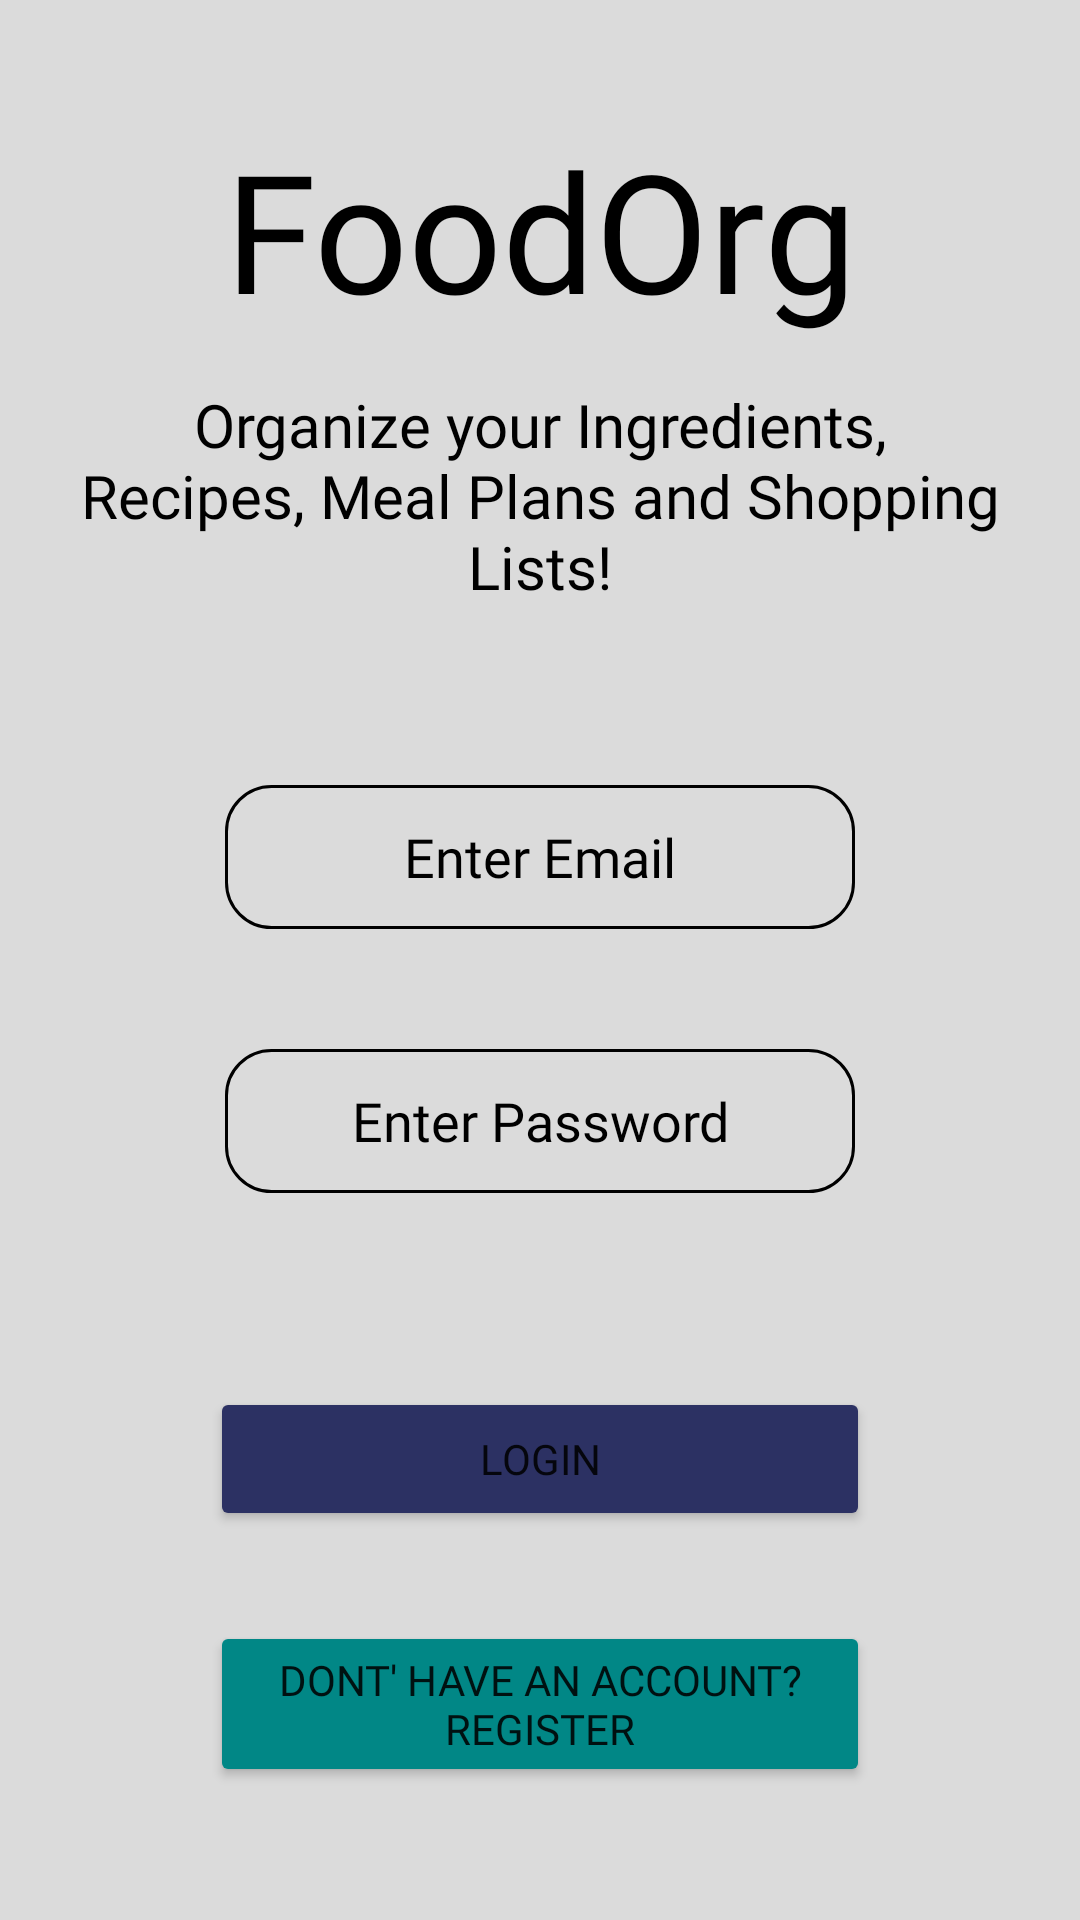

Layout XML and referenced resources for this Android screen:
<!-- AndroidManifest.xml: application theme Theme.FoodOrg -->
<!-- res/layout/login.xml -->
<?xml version="1.0" encoding="utf-8"?>
<androidx.constraintlayout.widget.ConstraintLayout xmlns:android="http://schemas.android.com/apk/res/android"
    xmlns:app="http://schemas.android.com/apk/res-auto"
    xmlns:tools="http://schemas.android.com/tools"
    android:layout_width="match_parent"
    android:layout_height="match_parent"
    android:id="@+id/parentLayout"
    android:background="#DBDBDB">


    <LinearLayout
        android:id="@+id/titlelayout"
        android:layout_width="match_parent"
        android:layout_height="wrap_content"
        android:layout_margin="10dp"
        android:layout_marginTop="5dp"
        android:orientation="vertical"

        app:layout_constraintBottom_toTopOf="@+id/enterDatalayout"
        app:layout_constraintEnd_toEndOf="parent"
        app:layout_constraintHorizontal_bias="0.473"
        app:layout_constraintStart_toStartOf="parent"
        app:layout_constraintTop_toTopOf="@+id/parentLayout">


        <TextView
            android:id="@+id/Title"
            android:layout_width="wrap_content"
            android:layout_height="wrap_content"
            android:layout_gravity="center"

            android:layout_marginTop="5dp"
            android:fontFamily="@font/comfortaabold"
            android:text="FoodOrg"
            android:textAlignment="center"

            android:textColor="@color/black"
            android:textSize="55sp"


            app:layout_constraintEnd_toEndOf="parent"
            app:layout_constraintHorizontal_bias="0.5"
            app:layout_constraintStart_toStartOf="parent" />


        <TextView
            android:id="@+id/SubTittle"
            android:layout_width="wrap_content"
            android:layout_height="wrap_content"
            android:layout_gravity="center"
            android:layout_margin="15dp"
            android:fontFamily="@font/comfortaabold"
            android:text="Organize your Ingredients, Recipes, Meal Plans and Shopping Lists!"
            android:textAlignment="center"

            android:textColor="@color/black"
            android:textSize="20sp"


            app:layout_constraintEnd_toEndOf="parent"
            app:layout_constraintHorizontal_bias="0.5"
            app:layout_constraintStart_toStartOf="parent" />


    </LinearLayout>

    <LinearLayout
        android:id="@+id/enterDatalayout"
        android:layout_width="match_parent"
        android:layout_height="wrap_content"

        android:orientation="vertical"

        app:layout_constraintBottom_toTopOf="@+id/butonsLayout"

        app:layout_constraintEnd_toEndOf="parent"
        app:layout_constraintHorizontal_bias="0.0"
        app:layout_constraintStart_toStartOf="parent"
        app:layout_constraintTop_toBottomOf="@id/titlelayout">


        <com.google.android.material.textfield.TextInputEditText

            android:id="@+id/emailLoginMain"
            android:layout_width="wrap_content"
            android:layout_height="wrap_content"
            android:layout_gravity="center"
            android:layout_marginVertical="10dp"
            android:layout_marginTop="30dp"
            android:background="@drawable/rounder_corner"

            android:ems="10"
            android:fontFamily="@font/robotomedium"
            android:hint="Enter Email"
            android:inputType="textEmailAddress"
            android:minHeight="48dp"

            android:textAlignment="center"
            android:textColorHint="@color/black"
            app:layout_constraintEnd_toEndOf="parent"
            app:layout_constraintHorizontal_bias="0.5"
            app:layout_constraintStart_toStartOf="parent"
            app:layout_constraintTop_toTopOf="parent" />


        <com.google.android.material.textfield.TextInputEditText
            android:id="@+id/passwordLoginMain"
            android:layout_width="wrap_content"
            android:layout_height="wrap_content"
            android:layout_gravity="center"
            android:layout_marginBottom="10dp"
            android:background="@drawable/rounder_corner"
            android:ems="10"

            android:fontFamily="@font/robotomedium"
            android:hint="Enter Password"
            android:inputType="textPassword"
            android:minHeight="48dp"
            android:textAlignment="center"

            android:textColorHint="@color/black"
            app:layout_constraintEnd_toEndOf="parent"
            app:layout_constraintHorizontal_bias="0.5"
            app:layout_constraintStart_toStartOf="parent"
            android:layout_marginVertical="30dp"/>

    </LinearLayout>

    <LinearLayout
        android:id="@+id/butonsLayout"
        android:layout_width="match_parent"
        android:layout_height="wrap_content"
        android:orientation="vertical"
        app:layout_constraintBottom_toBottomOf="parent"
        app:layout_constraintEnd_toEndOf="parent"
        app:layout_constraintHorizontal_bias="0.0"
        app:layout_constraintStart_toStartOf="parent"
        app:layout_constraintTop_toBottomOf="@+id/enterDatalayout">

        <Button
            android:id="@+id/LoginButtonMain"
            android:layout_width="220dp"
            android:layout_height="wrap_content"
            android:layout_gravity="center"
            android:backgroundTint="#2C3163"
            android:layout_margin="10dp"

            android:fontFamily="@font/comfortaabold"
            android:text="LOGIN"
            app:layout_constraintEnd_toEndOf="parent"

            app:layout_constraintTop_toTopOf="parent" />

        <Button
            android:id="@+id/RegisterButtonFromMain"
            android:layout_width="220dp"
            android:layout_height="wrap_content"
            android:layout_gravity="center"
            android:backgroundTint="#018786"
            android:layout_margin="20dp"

            android:fontFamily="@font/comfortaabold"
            android:text="DONT' HAVE AN ACCOUNT? REGISTER"
            app:layout_constraintBottom_toBottomOf="parent"

            app:layout_constraintEnd_toEndOf="parent" />
    </LinearLayout>


</androidx.constraintlayout.widget.ConstraintLayout>
<!-- resources referenced by this layout -->
<resources>
  <!-- drawable rounder_corner (drawable-v24) -->
  <?xml version="1.0" encoding="utf-8"?>
  <shape xmlns:android="http://schemas.android.com/apk/res/android">
      <stroke
          android:width="1dp"
          android:color="@color/black" />
  
      <solid android:color="#DBDBDB" />
  
      <padding
          android:left="2dp"
          android:right="2dp"
          android:bottom="2dp"
          android:top="2dp" />
  
      <corners android:radius="15dp" />
  </shape>
  <style name="Theme.FoodOrg" parent="Theme.MaterialComponents.DayNight.DarkActionBar">
          
          <item name="colorPrimary">@color/purple_500</item>
          <item name="colorPrimaryVariant">@color/purple_700</item>
          <item name="colorOnPrimary">@color/white</item>
          
          <item name="colorSecondary">@color/teal_200</item>
          <item name="colorSecondaryVariant">@color/teal_700</item>
          <item name="colorOnSecondary">@color/black</item>
          
          <item name="android:statusBarColor">?attr/colorPrimaryVariant</item>
          
      </style>
  <!-- not gathered from this repository: default colours our renderer supplied (Android Studio template values) -->
  <color name="purple_500">#FF6200EE</color>
  <color name="purple_700">#FF3700B3</color>
  <color name="teal_200">#FF03DAC5</color>
  <color name="teal_700">#FF018786</color>
  <color name="black">#FF000000</color>
  <color name="white">#FFFFFFFF</color>
</resources>
